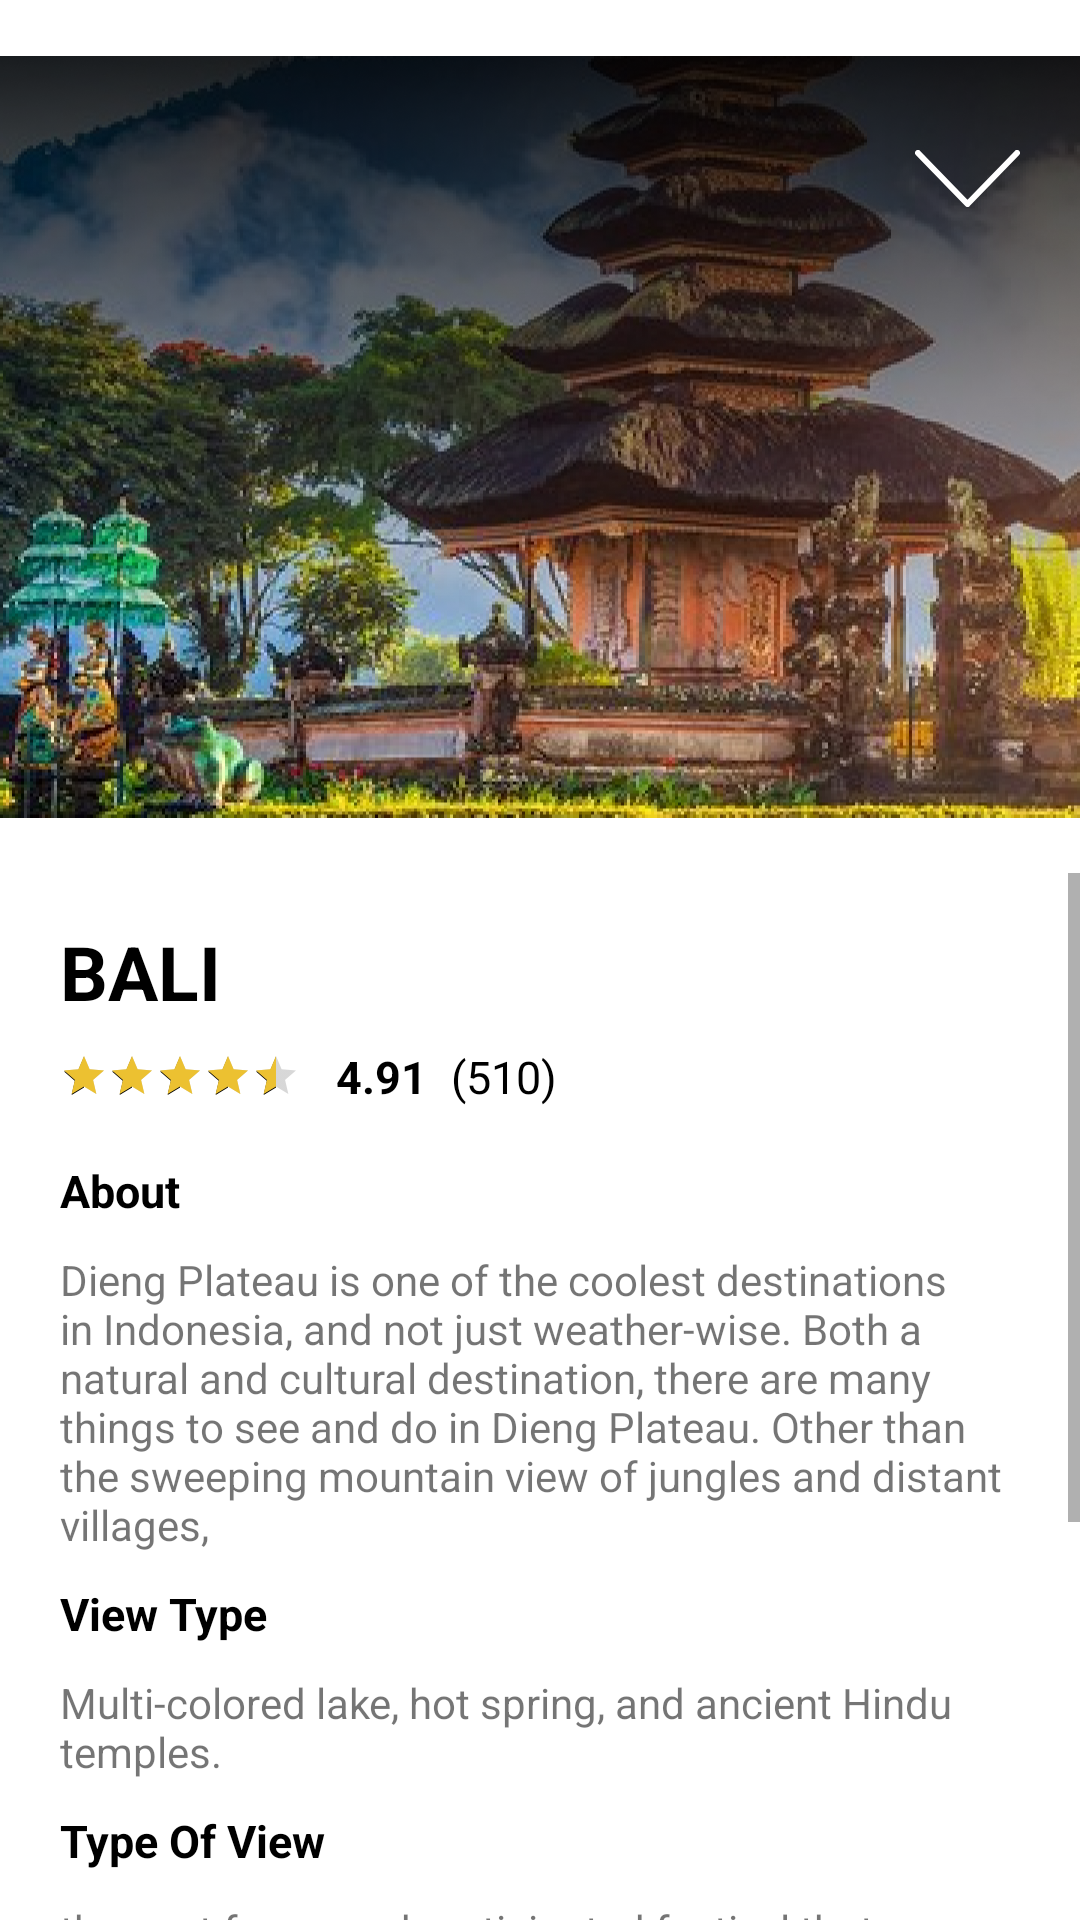

This screen was rendered from an Android layout file. Write that file and the resources it references.
<!-- AndroidManifest.xml: application theme Theme.ViewView -->
<!-- res/layout/activity_third.xml -->
<?xml version="1.0" encoding="utf-8"?>
<androidx.constraintlayout.widget.ConstraintLayout xmlns:android="http://schemas.android.com/apk/res/android"
    xmlns:app="http://schemas.android.com/apk/res-auto"
    xmlns:tools="http://schemas.android.com/tools"
    android:layout_width="match_parent"
    android:layout_height="match_parent"
    tools:context=".ThirdActivity">

    <ImageView
        android:id="@+id/imageView3"
        android:layout_width="wrap_content"
        android:layout_height="291dp"
        android:cropToPadding="true"
        app:layout_constraintEnd_toEndOf="parent"
        app:layout_constraintHorizontal_bias="0.0"
        app:layout_constraintStart_toStartOf="parent"
        app:layout_constraintTop_toTopOf="parent"
        app:srcCompat="@drawable/header_background" />

    <ImageView
        android:id="@+id/iv_down_arrow"
        android:layout_width="wrap_content"
        android:layout_height="wrap_content"
        android:layout_marginTop="50dp"
        android:layout_marginEnd="20dp"
        android:layout_marginRight="20dp"
        app:layout_constraintEnd_toEndOf="parent"
        app:layout_constraintTop_toTopOf="parent"
        app:srcCompat="@drawable/ic_bottom_arrow" />

    <ScrollView
        android:id="@+id/sv_thirdActivity"
        android:layout_width="0dp"
        android:layout_height="0dp"
        app:layout_constraintBottom_toBottomOf="parent"
        app:layout_constraintEnd_toEndOf="parent"
        app:layout_constraintStart_toStartOf="parent"
        app:layout_constraintTop_toBottomOf="@+id/imageView3">

        <LinearLayout
            android:layout_width="match_parent"
            android:layout_height="wrap_content"
            android:orientation="vertical"
            android:paddingBottom="50dp">

            <androidx.constraintlayout.widget.ConstraintLayout
                android:layout_width="match_parent"
                android:layout_height="match_parent">

                <androidx.constraintlayout.widget.Guideline
                    android:id="@+id/guideline5"
                    android:layout_width="wrap_content"
                    android:layout_height="wrap_content"
                    android:layout_marginStart="20dp"
                    android:layout_marginLeft="20dp"
                    android:orientation="vertical"
                    app:layout_constraintGuide_begin="20dp"
                    app:layout_constraintStart_toStartOf="parent" />

                <androidx.constraintlayout.widget.Guideline
                    android:id="@+id/guideline6"
                    android:layout_width="wrap_content"
                    android:layout_height="wrap_content"
                    android:layout_marginEnd="20dp"
                    android:layout_marginRight="20dp"
                    android:orientation="vertical"
                    app:layout_constraintEnd_toEndOf="parent"
                    app:layout_constraintGuide_end="20dp" />

                <TextView
                    android:id="@+id/tv_ratingNumber_Second"
                    android:layout_width="wrap_content"
                    android:layout_height="wrap_content"
                    android:layout_marginStart="8dp"
                    android:layout_marginLeft="8dp"
                    android:text="(510)"
                    android:textColor="@color/black"
                    android:textSize="15sp"
                    app:layout_constraintBottom_toBottomOf="@+id/tv_ratingNumber"
                    app:layout_constraintStart_toEndOf="@+id/tv_ratingNumber"
                    app:layout_constraintTop_toTopOf="@+id/tv_ratingNumber" />

                <TextView
                    android:id="@+id/textView14"
                    android:layout_width="wrap_content"
                    android:layout_height="wrap_content"
                    android:layout_marginTop="10dp"
                    android:text="View Type"
                    android:textColor="@color/black"
                    android:textSize="15sp"
                    android:textStyle="bold"
                    app:layout_constraintStart_toStartOf="@+id/guideline5"
                    app:layout_constraintTop_toBottomOf="@+id/textView13" />

                <TextView
                    android:id="@+id/textView16"
                    android:layout_width="wrap_content"
                    android:layout_height="wrap_content"
                    android:layout_marginTop="10dp"
                    android:text="Type Of View"
                    android:textColor="@color/black"
                    android:textSize="15sp"
                    android:textStyle="bold"
                    app:layout_constraintStart_toStartOf="@+id/guideline5"
                    app:layout_constraintTop_toBottomOf="@+id/textView15" />

                <TextView
                    android:id="@+id/tv_ratingNumber"
                    android:layout_width="wrap_content"
                    android:layout_height="wrap_content"
                    android:layout_marginStart="12dp"
                    android:layout_marginLeft="12dp"
                    android:text="4.91"
                    android:textColor="@color/black"
                    android:textSize="15sp"
                    android:textStyle="bold"
                    app:layout_constraintBottom_toBottomOf="@+id/ratingBar_Detail"
                    app:layout_constraintStart_toEndOf="@+id/ratingBar_Detail"
                    app:layout_constraintTop_toTopOf="@+id/ratingBar_Detail" />

                <TextView
                    android:id="@+id/textView9"
                    android:layout_width="wrap_content"
                    android:layout_height="wrap_content"
                    android:layout_marginTop="20dp"
                    android:text="About"
                    android:textColor="@color/black"
                    android:textSize="15sp"
                    android:textStyle="bold"
                    app:layout_constraintStart_toStartOf="@+id/guideline5"
                    app:layout_constraintTop_toBottomOf="@+id/ratingBar_Detail" />

                <TextView
                    android:id="@+id/textView17"
                    android:layout_width="0dp"
                    android:layout_height="wrap_content"
                    android:layout_marginTop="10dp"
                    android:text="the spot for a much-anticipated festival that includes traditional rituals, performances, and jazz above the clouds."
                    app:layout_constraintEnd_toStartOf="@+id/guideline6"
                    app:layout_constraintStart_toStartOf="@+id/guideline5"
                    app:layout_constraintTop_toBottomOf="@+id/textView16" />

                <TextView
                    android:id="@+id/textView2"
                    android:layout_width="wrap_content"
                    android:layout_height="wrap_content"
                    android:layout_marginTop="16dp"
                    android:text="BALI"
                    android:textColor="@color/black"
                    android:textSize="25dp"
                    android:textStyle="bold"
                    app:layout_constraintStart_toStartOf="@+id/guideline5"
                    app:layout_constraintTop_toTopOf="parent" />

                <RatingBar
                    android:id="@+id/ratingBar_Detail"
                    style="?android:attr/ratingBarStyleSmall"
                    android:layout_width="wrap_content"
                    android:layout_height="wrap_content"
                    android:layout_marginTop="10dp"
                    android:max="5"
                    android:numStars="5"
                    android:progressTint="@color/yellow"
                    android:rating="4.5"
                    android:stepSize="0.5"
                    app:layout_constraintStart_toStartOf="@+id/guideline5"
                    app:layout_constraintTop_toBottomOf="@+id/textView2" />

                <TextView
                    android:id="@+id/textView13"
                    android:layout_width="0dp"
                    android:layout_height="wrap_content"
                    android:layout_marginTop="10dp"
                    android:text="Dieng Plateau is one of the coolest destinations in Indonesia, and not just weather-wise. Both a natural and cultural destination, there are many things to see and do in Dieng Plateau. Other than the sweeping mountain view of jungles and distant villages, "
                    app:layout_constraintEnd_toStartOf="@+id/guideline6"
                    app:layout_constraintStart_toStartOf="@+id/guideline5"
                    app:layout_constraintTop_toBottomOf="@+id/textView9" />

                <TextView
                    android:id="@+id/textView15"
                    android:layout_width="0dp"
                    android:layout_height="wrap_content"
                    android:layout_marginTop="10dp"
                    android:text="Multi-colored lake, hot spring, and ancient Hindu temples."
                    app:layout_constraintEnd_toStartOf="@+id/guideline6"
                    app:layout_constraintStart_toStartOf="@+id/guideline5"
                    app:layout_constraintTop_toBottomOf="@+id/textView14" />

                <View
                    android:id="@+id/view5"
                    android:layout_width="match_parent"
                    android:layout_height="2dp"
                    android:layout_marginTop="24dp"
                    android:elevation="20dp"
                    app:layout_constraintTop_toBottomOf="@+id/textView17" />

                <com.google.android.material.button.MaterialButton
                    android:id="@+id/button2"
                    android:layout_width="0dp"
                    android:layout_height="wrap_content"
                    android:layout_marginTop="20dp"
                    android:text="CHECK ROADMAP"
                    android:backgroundTint="@color/blue"
                    app:cornerRadius="5dp"
                    android:shadowColor="@color/black"
                    android:textSize="18sp"
                    android:padding="18dp"
                    app:layout_constraintBottom_toBottomOf="parent"
                    app:layout_constraintEnd_toStartOf="@+id/guideline6"
                    app:layout_constraintStart_toStartOf="@+id/guideline5"
                    app:layout_constraintTop_toBottomOf="@+id/view5" />
            </androidx.constraintlayout.widget.ConstraintLayout>

        </LinearLayout>
    </ScrollView>

</androidx.constraintlayout.widget.ConstraintLayout>
<!-- resources referenced by this layout -->
<resources>
  <color name="black">#FF000000</color>
  <color name="blue">#469FEC</color>
  <color name="yellow">#ECC131</color>
  <!-- drawable header_background: png bitmap (drawable, 976438 bytes) -->
  <!-- drawable ic_bottom_arrow (drawable) -->
  <vector xmlns:android="http://schemas.android.com/apk/res/android"
      android:width="35dp"
      android:height="19dp"
      android:viewportWidth="35"
      android:viewportHeight="19">
    <path
        android:pathData="M1,1L17.5,18L34,1"
        android:strokeLineJoin="round"
        android:strokeWidth="2"
        android:fillColor="#00000000"
        android:strokeColor="#ffffff"
        android:strokeLineCap="round"/>
  </vector>
  <style name="Theme.ViewView" parent="Theme.MaterialComponents.DayNight.DarkActionBar" tools:targetApi="lollipop">
          
          <item name="colorPrimary">@color/black</item>
          <item name="colorPrimaryVariant">@color/black</item>
          <item name="colorOnPrimary">@color/white</item>
          
          <item name="colorSecondary">@color/black</item>
          <item name="colorSecondaryVariant">@color/black</item>
          <item name="colorOnSecondary">@color/black</item>
          
          <item name="android:statusBarColor" tools:targetApi="l">?attr/colorPrimaryVariant</item>
          
  
          
          <item name="windowActionBar">false</item>
          <item name="windowNoTitle">true</item>
  
          <item name="android:windowContentTransitions">true</item>
          <item name="android:windowTranslucentStatus">true</item>
          <item name="android:windowTranslucentNavigation">true</item>
  
          <item name="android:windowAllowEnterTransitionOverlap">true</item>
          <item name="android:windowAllowReturnTransitionOverlap">true</item>
  
      </style>
  <color name="white">#FFFFFFFF</color>
</resources>
